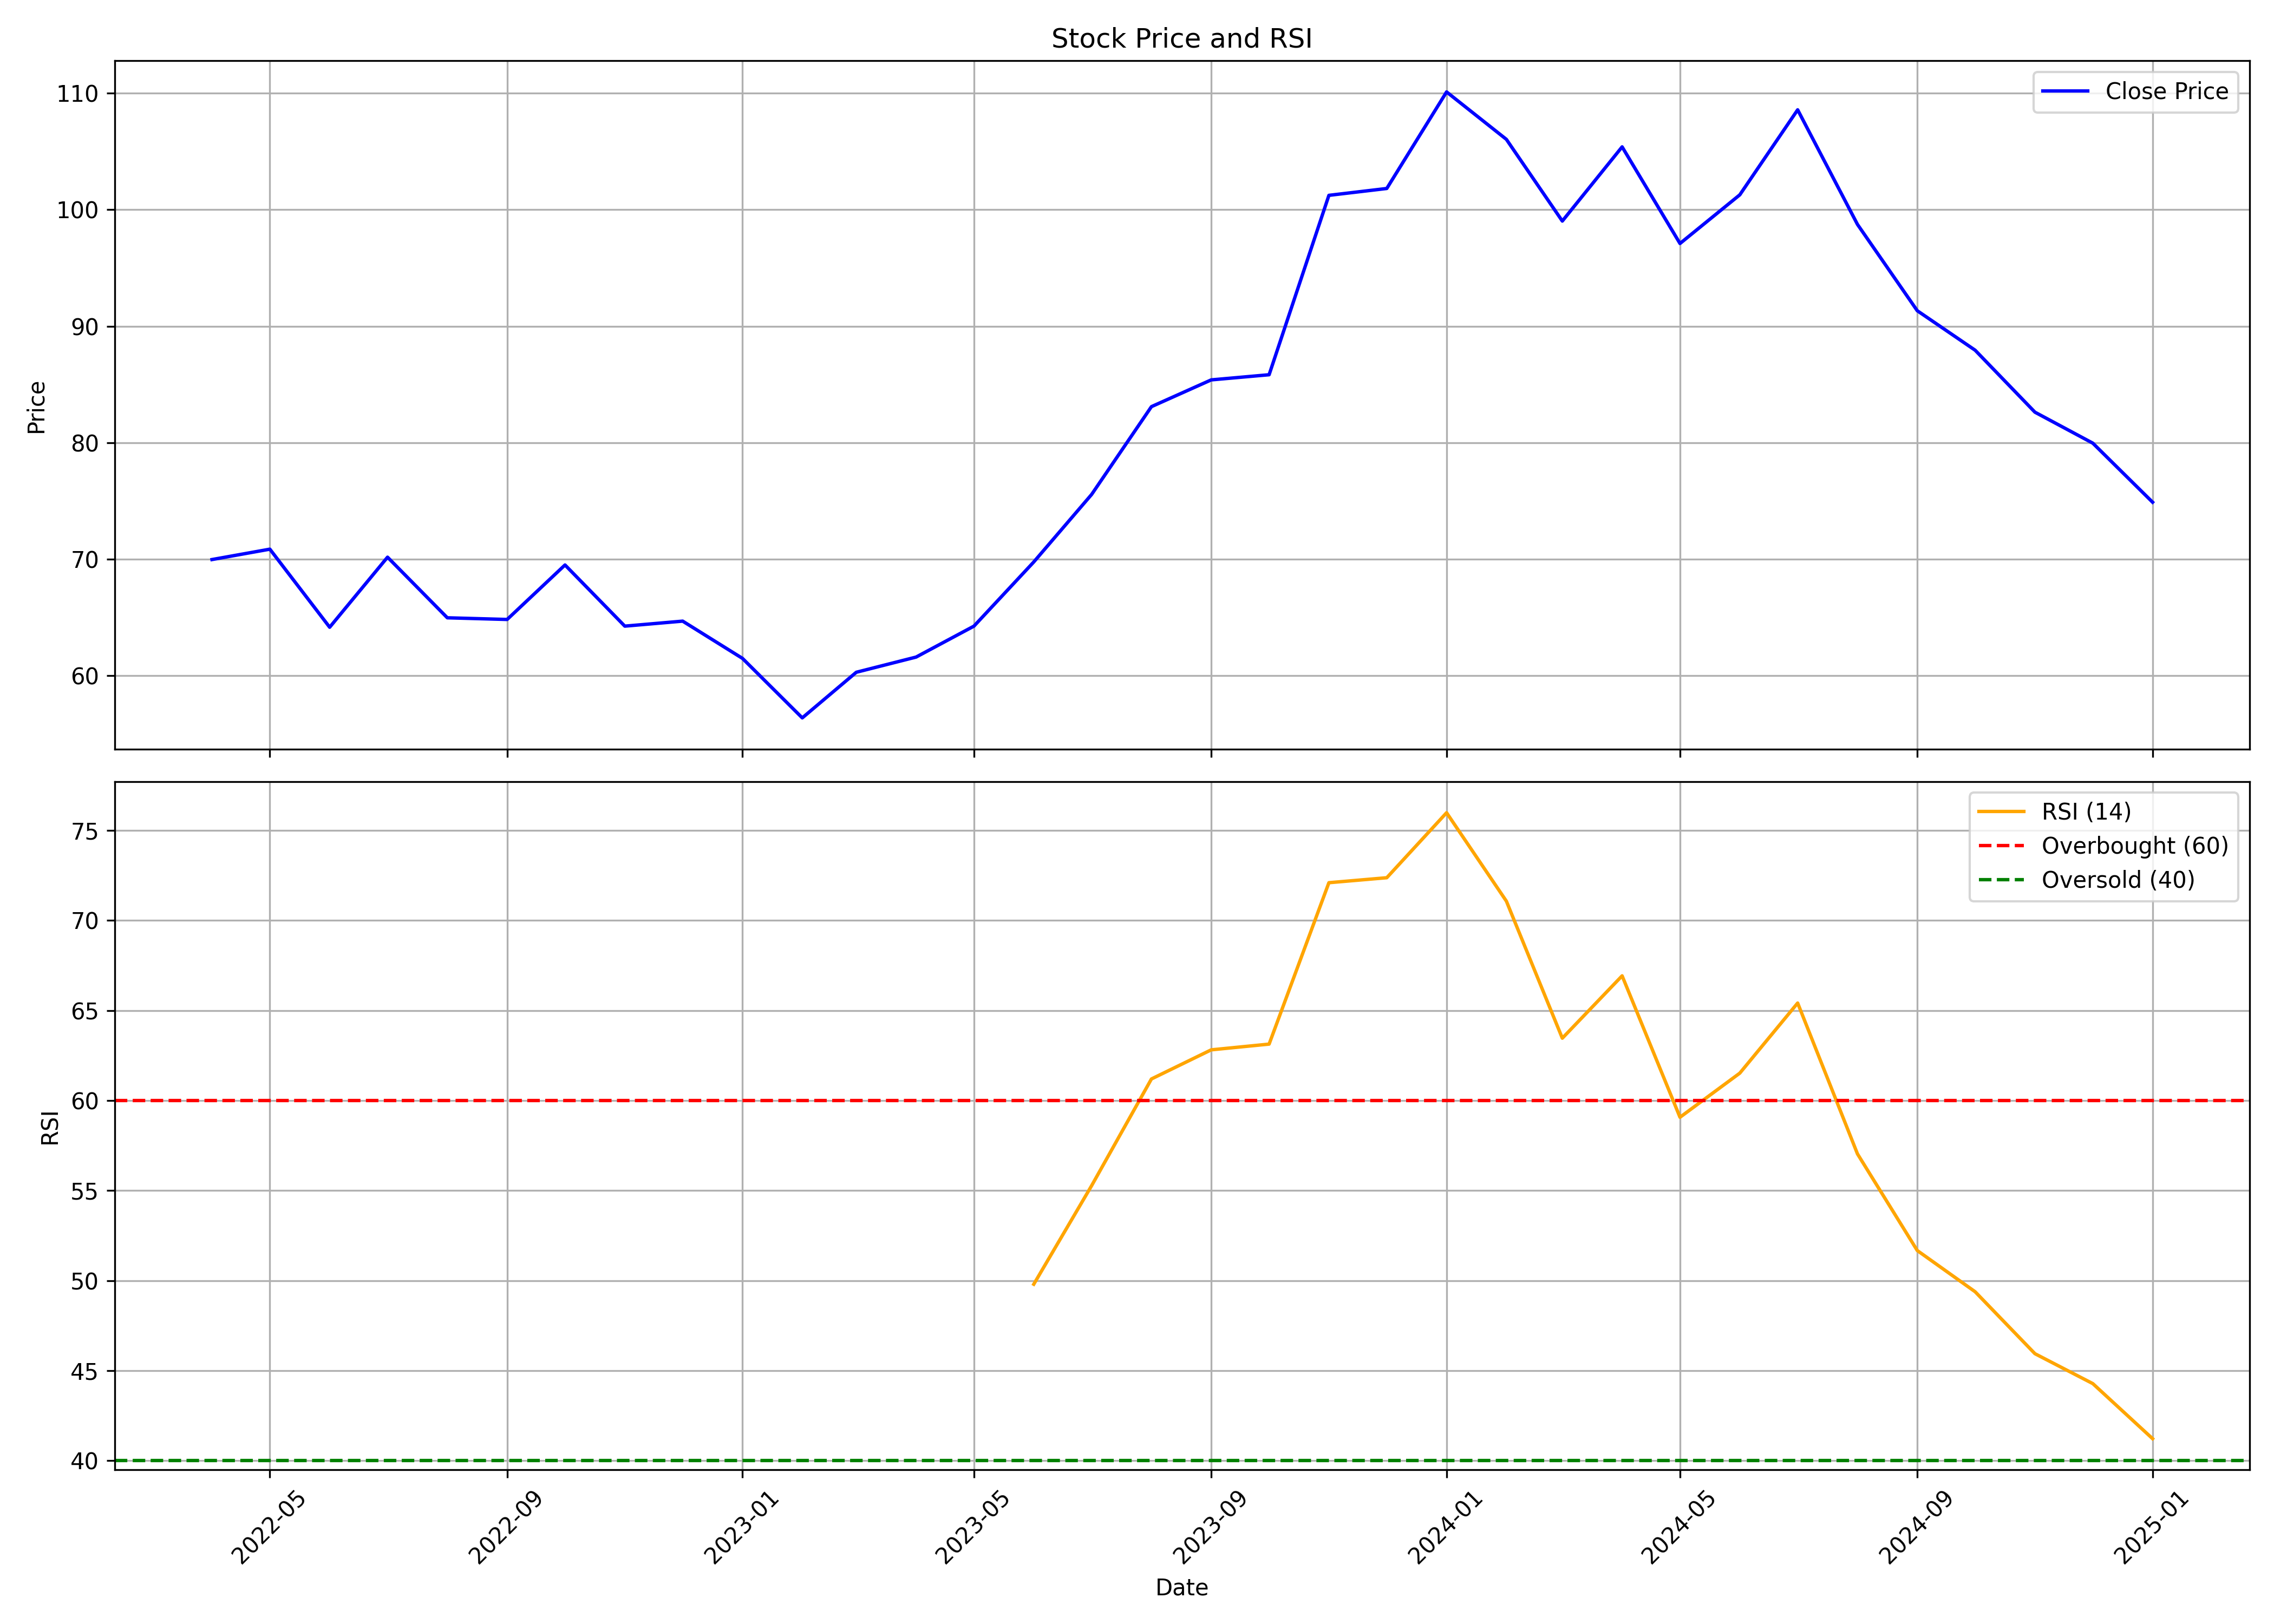

The table this chart was drawn from, first rows:
, Unnamed: 0.1, Unnamed: 0, date, symbol, open, high, low, close, volume, rsi
0, 0, 0, 2022-04-01, GATEWAY, 63.26, 81.65, 62.98, 69.97, 24756696, 
1, 1, 1, 2022-05-01, GATEWAY, 70.34, 74.1, 65.7, 70.86, 13836320, 
2, 2, 2, 2022-06-01, GATEWAY, 72.56, 72.56, 61.29, 64.16, 10571447, 
3, 3, 3, 2022-07-01, GATEWAY, 65.11, 71.51, 62.53, 70.17, 5074336, 
4, 4, 4, 2022-08-01, GATEWAY, 71.6, 71.6, 63.06, 64.97, 8484091, 
5, 5, 5, 2022-09-01, GATEWAY, 64.97, 73.27, 62.96, 64.82, 21210162, 
6, 6, 6, 2022-10-01, GATEWAY, 65.3, 70.36, 63.97, 69.5, 6803791, 
7, 7, 7, 2022-11-01, GATEWAY, 70.12, 73.13, 63.97, 64.25, 15028357, 
8, 8, 8, 2022-12-01, GATEWAY, 64.44, 67.78, 60.1, 64.68, 9338294, 
9, 9, 9, 2023-01-01, GATEWAY, 64.92, 66.88, 59.57, 61.48, 8055142, 
10, 10, 10, 2023-02-01, GATEWAY, 61.87, 62.92, 55.9, 56.38, 7442041, 
11, 11, 11, 2023-03-01, GATEWAY, 57.01, 65.12, 56.96, 60.29, 9665887, 
12, 12, 12, 2023-04-01, GATEWAY, 61.64, 63.63, 59.95, 61.6, 4023068, 
13, 13, 13, 2023-05-01, GATEWAY, 61.6, 65.46, 58.12, 64.25, 13323858, 
14, 14, 14, 2023-06-01, GATEWAY, 64.78, 73.67, 63.58, 69.76, 17014957, 49.8
15, 15, 15, 2023-07-01, GATEWAY, 69.76, 77.68, 67.97, 75.56, 16572446, 55.27
16, 16, 16, 2023-08-01, GATEWAY, 75.94, 88.6, 72.71, 83.09, 29071805, 61.2
17, 17, 17, 2023-09-01, GATEWAY, 84.17, 90.2, 79.26, 85.39, 15753938, 62.81
18, 18, 18, 2023-10-01, GATEWAY, 85.39, 92.16, 83.63, 85.83, 19634315, 63.13
19, 19, 19, 2023-11-01, GATEWAY, 86.32, 109.9, 84.75, 101.2, 42019194, 72.09
20, 20, 20, 2023-12-01, GATEWAY, 101, 104.5, 94.17, 101.8, 19782655, 72.37
21, 21, 21, 2024-01-01, GATEWAY, 103, 118.6, 100.4, 110.1, 38448356, 75.98
22, 22, 22, 2024-02-01, GATEWAY, 110.3, 119.2, 100.1, 106, 23640362, 71.07
23, 23, 23, 2024-03-01, GATEWAY, 107.1, 108.5, 90.58, 99.03, 11633046, 63.46
24, 24, 24, 2024-04-01, GATEWAY, 100.8, 114.5, 100.1, 105.4, 22879013, 66.92
25, 25, 25, 2024-05-01, GATEWAY, 105.7, 108.6, 94.73, 97.1, 9938773, 59.07
26, 26, 26, 2024-06-01, GATEWAY, 101.4, 104.7, 85.25, 101.3, 16219550, 61.52
27, 27, 27, 2024-07-01, GATEWAY, 102.7, 115.4, 101.3, 108.6, 34843124, 65.41
28, 28, 28, 2024-08-01, GATEWAY, 108.7, 110.1, 94.24, 98.74, 17600250, 57.04
29, 29, 29, 2024-09-01, GATEWAY, 100.6, 101.7, 91.01, 91.33, 15445077, 51.67
30, 30, 30, 2024-10-01, GATEWAY, 91.33, 98.91, 81.01, 87.94, 22375720, 49.38
31, 31, 31, 2024-11-01, GATEWAY, 88.01, 90.5, 81.0, 82.62, 11761949, 45.94
32, 32, 32, 2024-12-01, GATEWAY, 82.62, 92.3, 78.75, 79.96, 48949599, 44.28
33, 33, 33, 2025-01-01, GATEWAY, 80.0, 83.59, 73.5, 74.89, 12433495, 41.22
